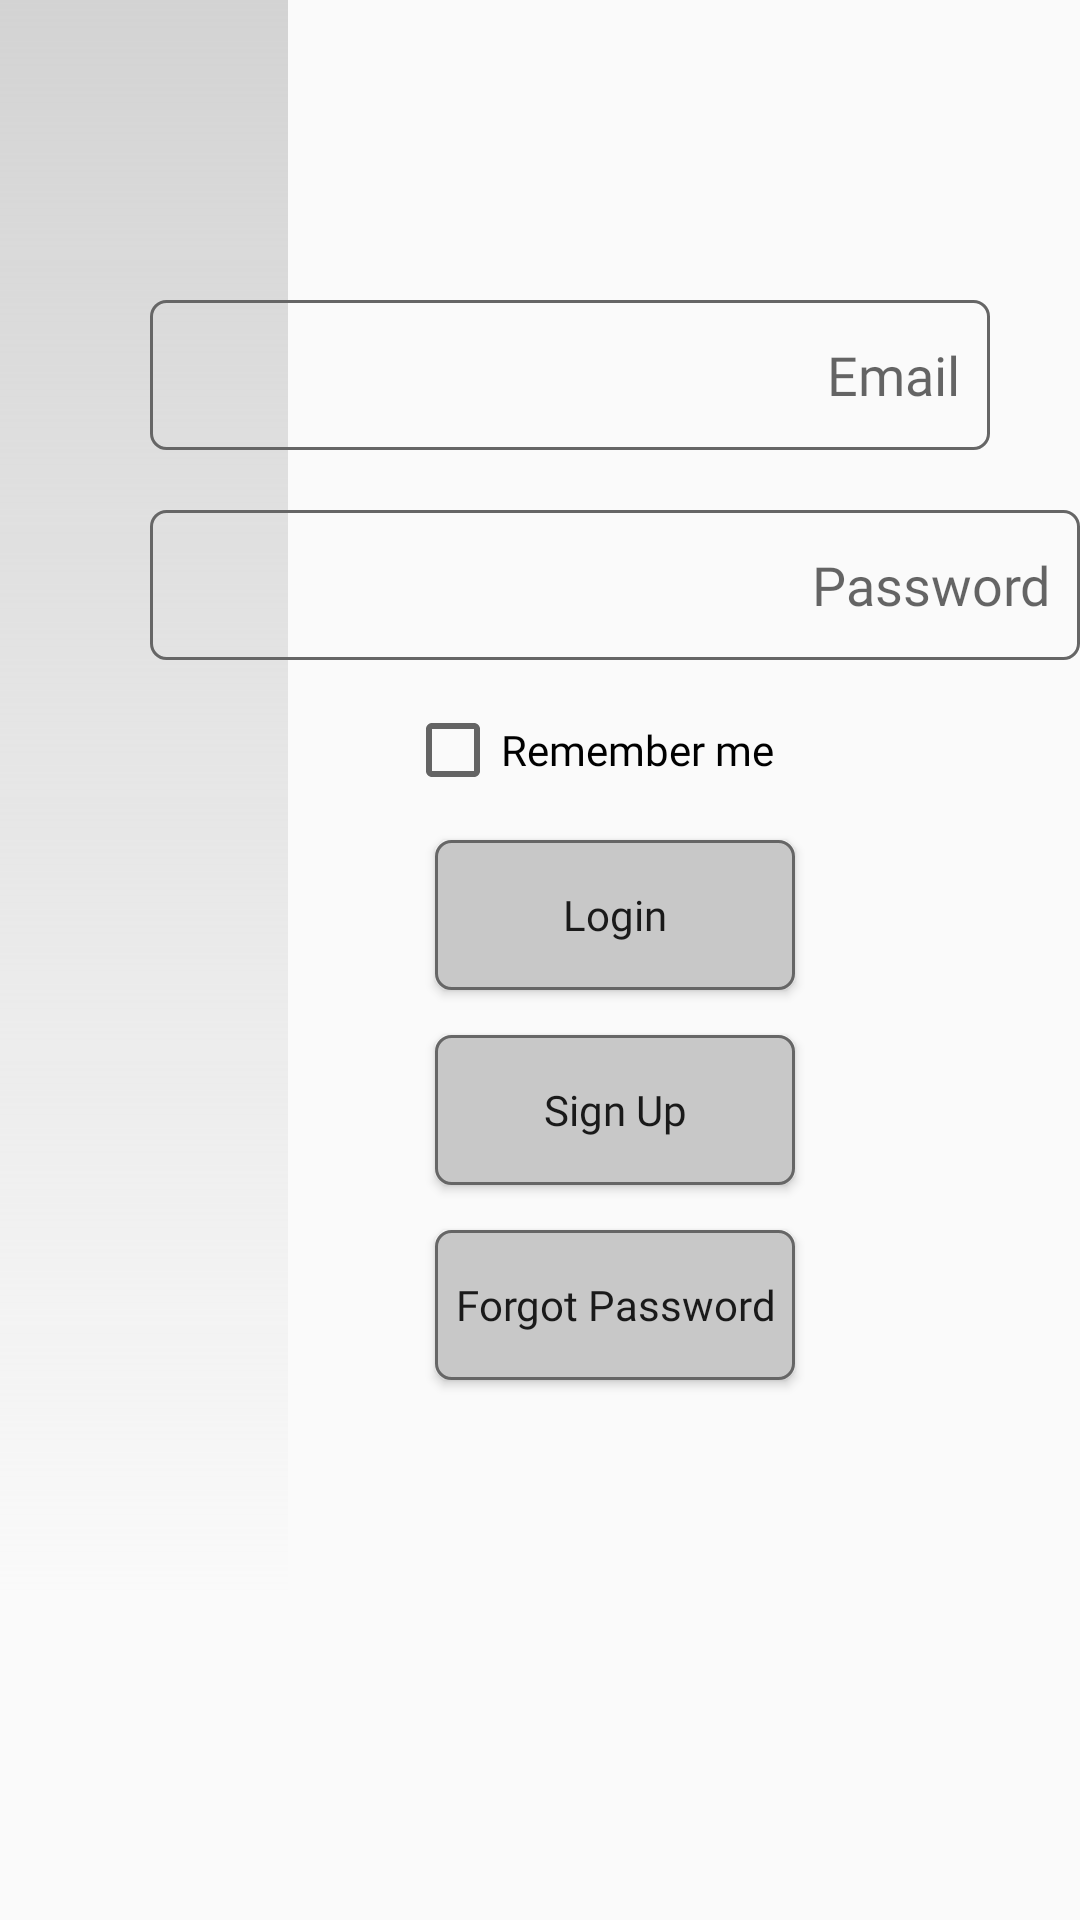

Produce the Android XML layout that renders to this screen, including the resource entries it uses.
<!-- AndroidManifest.xml: application theme AppTheme -->
<!-- res/layout/fragment_login.xml -->
<?xml version="1.0" encoding="utf-8"?>
<layout xmlns:android="http://schemas.android.com/apk/res/android"
    xmlns:tools="http://schemas.android.com/tools">

    <RelativeLayout
        android:layout_width="match_parent"
        android:layout_height="match_parent"
        android:orientation="vertical"
        tools:context=".profile.LoginFragment">

        
        <ImageView
            android:id="@+id/grayBanner"
            android:layout_width="wrap_content"
            android:layout_height="wrap_content"
            android:contentDescription="@+string/Gray Banner"
            android:src="@drawable/ic_rectangle_1"
            tools:ignore="ImageContrastCheck" />

        
        <EditText
            android:id="@+id/emailAddress"
            android:layout_width="310dp"
            android:layout_height="50dp"
            android:layout_alignParentStart="true"
            android:layout_alignParentTop="true"
            android:layout_marginStart="50dp"
            android:layout_marginTop="100dp"
            android:layout_marginEnd="30dp"
            android:autofillHints="emailAddress"
            android:background="@drawable/search_box"
            android:ems="10"
            android:fontFamily="@font/sofia_pro_regular"
            android:hint="@string/email"
            android:inputType="textEmailAddress"
            android:padding="10dp"
            android:textAlignment="textEnd"
            tools:ignore="SpeakableTextPresentCheck" />

        
        <EditText
            android:id="@+id/password"
            android:layout_width="310dp"
            android:layout_height="50dp"
            android:layout_below="@+id/emailAddress"
            android:layout_alignParentStart="true"
            android:layout_marginStart="50dp"
            android:layout_marginTop="20dp"
            android:autofillHints="password"
            android:background="@drawable/search_box"
            android:ems="10"
            android:fontFamily="@font/sofia_pro_regular"
            android:hint="@string/password"
            android:inputType="textPassword"
            android:padding="10dp"
            android:textAlignment="textEnd" />

        
        <CheckBox
            android:id="@+id/rememberMe"
            android:layout_width="130dp"
            android:layout_height="100dp"
            android:layout_alignParentStart="true"
            android:layout_alignParentTop="true"
            android:layout_marginStart="135dp"
            android:layout_marginTop="200dp"
            android:fontFamily="@font/sofia_pro_regular"
            android:text="Remember me"
            tools:ignore="HardcodedText" />

        
        <Button
            android:id="@+id/loginButton"
            android:layout_width="120dp"
            android:layout_height="50dp"
            android:layout_alignParentStart="true"
            android:layout_alignParentTop="true"
            android:layout_marginStart="145dp"
            android:layout_marginTop="280dp"
            android:background="@drawable/button_box"
            android:fontFamily="@font/sofia_pro_regular"
            android:text="Login"
            android:textAllCaps="false"
            tools:ignore="HardcodedText" />

        
        <Button
            android:id="@+id/signUpButton"
            android:layout_width="120dp"
            android:layout_height="50dp"
            android:layout_alignParentStart="true"
            android:layout_alignParentTop="true"
            android:layout_marginStart="145dp"
            android:layout_marginTop="345dp"
            android:background="@drawable/button_box"
            android:fontFamily="@font/sofia_pro_regular"
            android:text="Sign Up"
            android:textAllCaps="false"
            tools:ignore="HardcodedText" />

        
        <Button
            android:id="@+id/forgotPassButton"
            android:layout_width="120dp"
            android:layout_height="50dp"
            android:layout_alignParentStart="true"
            android:layout_alignParentTop="true"
            android:layout_marginStart="145dp"
            android:layout_marginTop="410dp"
            android:background="@drawable/button_box"
            android:fontFamily="@font/sofia_pro_regular"
            android:text="Forgot Password"
            android:textAllCaps="false"
            tools:ignore="HardcodedText" />

    </RelativeLayout>

</layout>
<!-- resources referenced by this layout -->
<resources>
  <!-- drawable button_box (drawable) -->
  <shape xmlns:android="http://schemas.android.com/apk/res/android"
      android:shape="rectangle">
      <solid android:color="#c8c8c8" />
      <stroke android:width="1dp"
          android:color="#666666" />
      <corners
          android:radius="5dp"/>
  </shape>
  <!-- drawable ic_rectangle_1 (drawable) -->
  <vector xmlns:android="http://schemas.android.com/apk/res/android"
      xmlns:aapt="http://schemas.android.com/aapt"
      android:width="96dp"
      android:height="531dp"
      android:viewportWidth="96"
      android:viewportHeight="531">
      <path android:pathData="M0,0h96v531h-96z">
          <aapt:attr name="android:fillColor">
              <gradient
                  android:endX="48"
                  android:endY="531"
                  android:startX="48"
                  android:startY="0"
                  android:type="linear">
                  <item
                      android:color="#FFD3D3D3"
                      android:offset="0" />
                  <item
                      android:color="#00D3D3D3"
                      android:offset="1" />
              </gradient>
          </aapt:attr>
      </path>
  </vector>
  <!-- drawable search_box (drawable) -->
  <shape xmlns:android="http://schemas.android.com/apk/res/android"
      android:shape="rectangle">
      <solid android:color="#00000000" />
      <stroke
          android:width="1dp"
          android:color="#666666" />
      <corners android:radius="5dp" />
  </shape>
  <string name="email">Email</string>
  <string name="password">Password</string>
  <style name="AppTheme" parent="Theme.AppCompat.Light.NoActionBar">
          
          <item name="colorPrimary">@color/colorPrimary</item>
          <item name="colorPrimaryDark">@color/colorPrimaryDark</item>
          <item name="colorAccent">@color/colorAccent</item>
      </style>
  <color name="colorPrimary">#3F51B5</color>
  <color name="colorPrimaryDark">#303F9F</color>
  <color name="colorAccent">#FF4081</color>
</resources>
